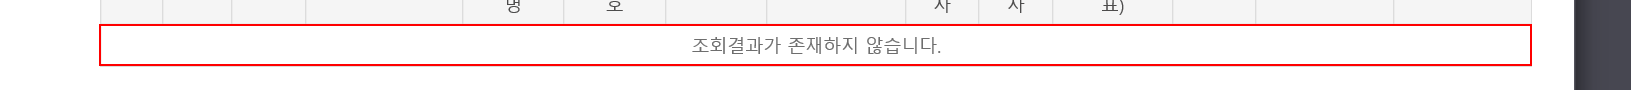
Task: Wikhan_REFrameWork_OneTransaction
Workflow: 조회및다운로드

Step 1: find the table cell in window '전자납부 | 국가관세종합정보망 서비스'
